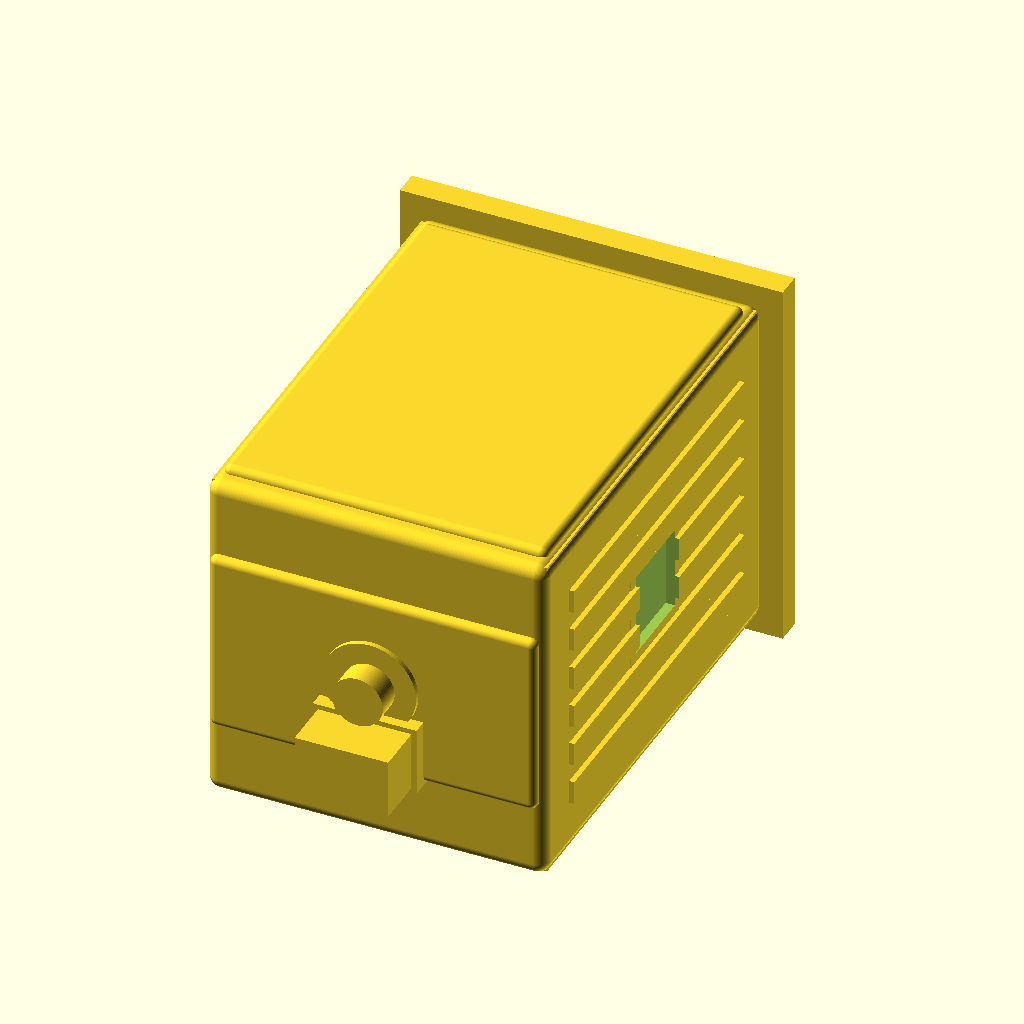
Cell 1 — every parameter at its default value.
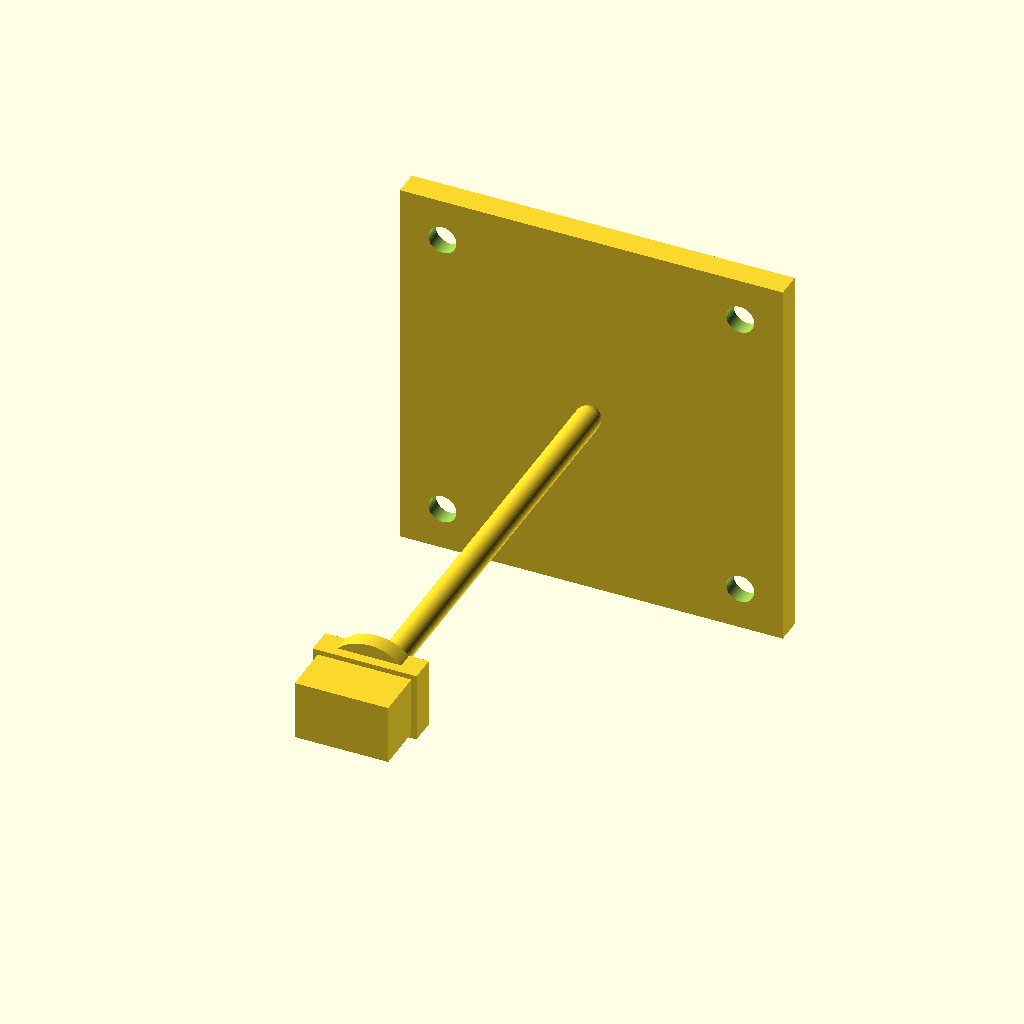
Cell 2: body_size = 1 (everything else at default).
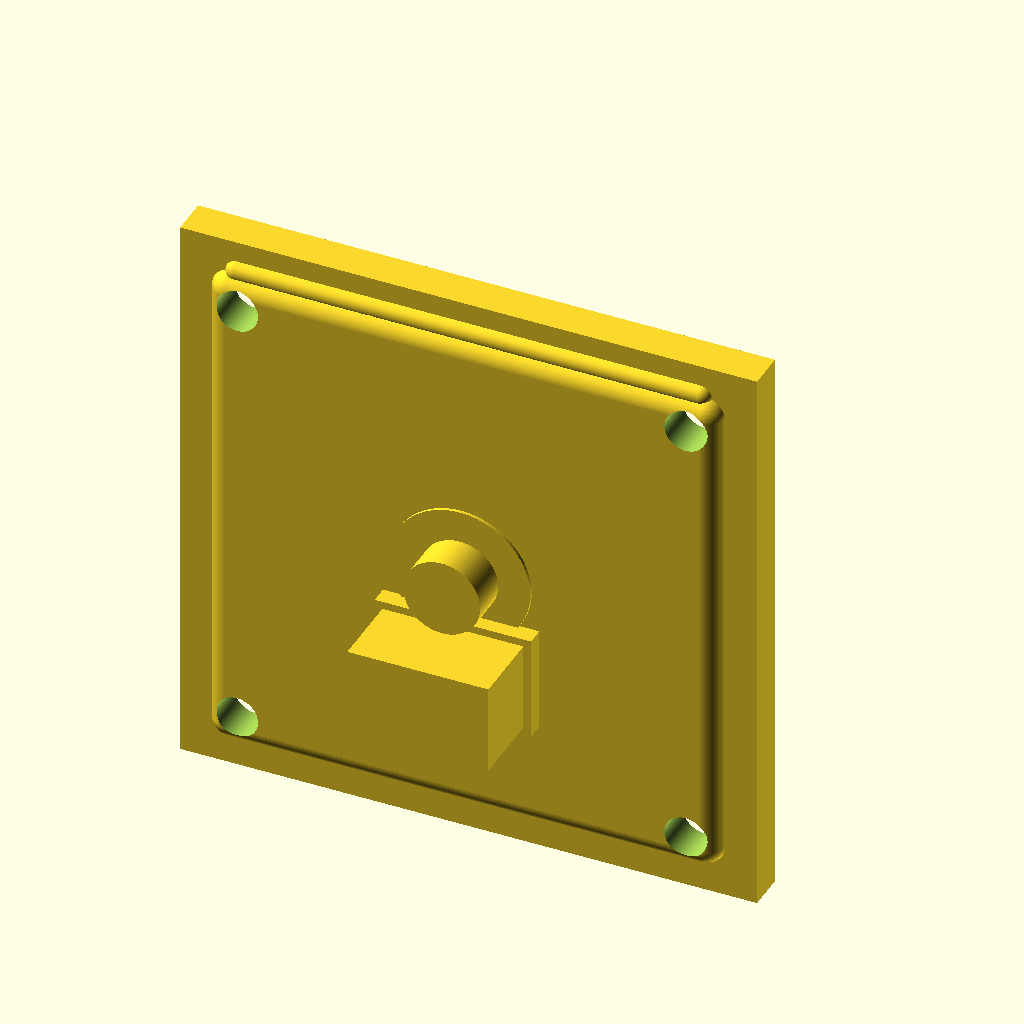
Cell 3: the same model with body_length = 1.
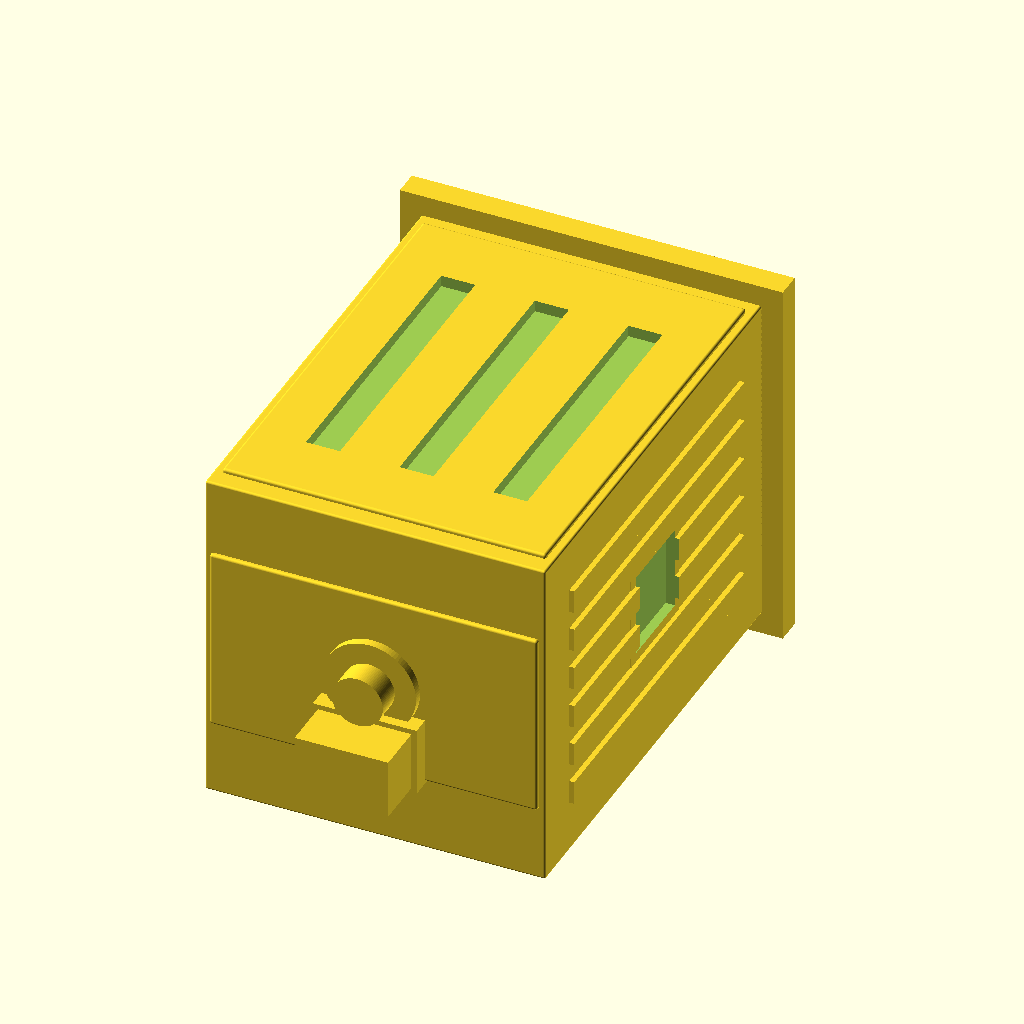
Cell 4: body_corner_r = 0.5 (everything else at default).
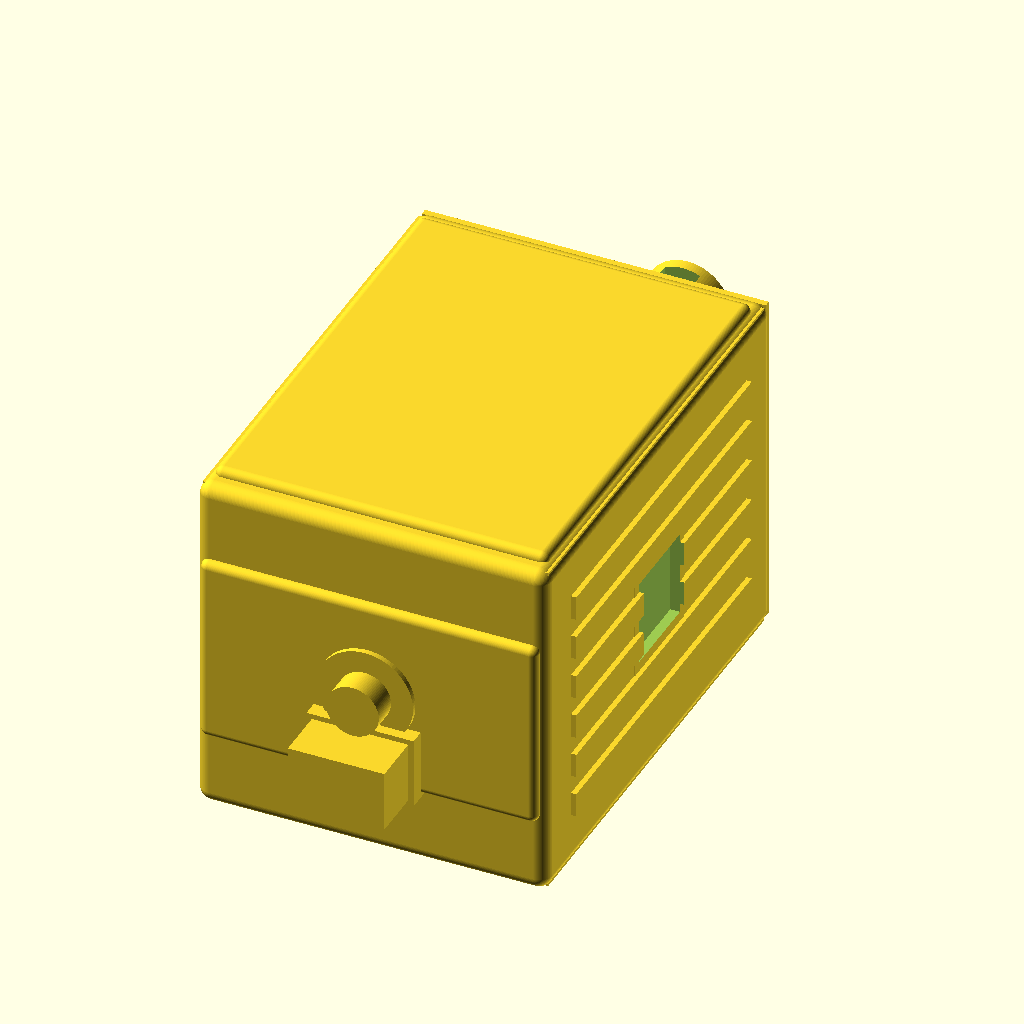
Cell 5: front_flange_size = 1 (everything else at default).
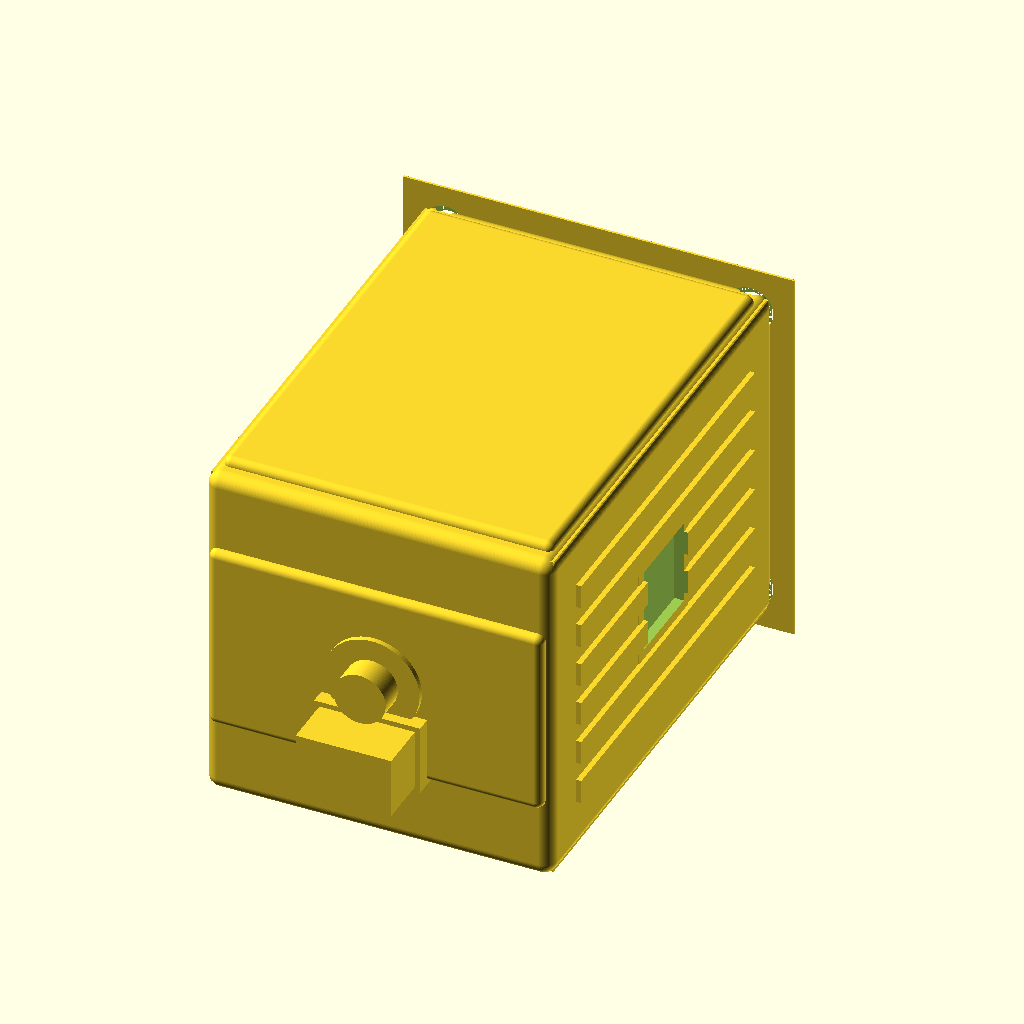
Cell 6: front_flange_thk = 0.5 (everything else at default).
All cells are drawn from the same view direction (rotation 55°, 0°, 25°, orthographic, colour scheme Cornfield), but the view is re-fitted for each cell, so position and scale can differ between cells as well as the parameter.
OpenSCAD source file results/nopscadlib/ablations/no_retrieval/scad/servo_motor__Lichuan_M03530_80ST.scad:
// Lichuan -80M03530B style servo motor (parametric, single connected solid)
// Fixes:
// - Adds recognizable servo features: front face step, pilot, 4-hole flange, shaft w/ flat,
//   rear register + center boss, rear connector/strain relief, top cap + rear cap,
//   side nameplate pad/recess, side ribs/rails, top grooves (so top view isn't a black square).
// - All translate() values are formula-based (no arbitrary offsets).
// - ONE connected solid ensured via controlled overlaps.
// - No text/labels.

$fn = 96;

// -------------------- Parameters --------------------
body_size = 80;            //[40:160:1]  // square cross-section (X,Z)
body_length = 110;         //[55:220:1]  // along Y
body_corner_r = 3;         //[1.5:6:0.5]

// Front flange / face
front_flange_size = 90;    //[45:180:1]
front_flange_thk = 6;      //[3:12:0.5]
front_face_thk = 1.5;      //[0.8:3:0.1]

// Mounting pattern (through flange)
mount_hole_spacing = 70;   //[35:140:1]
mount_hole_d = 6.6;        //[3.3:13.2:0.1]
mount_hole_csk_d = 10.5;   //[6:18:0.1]  // shallow counterbore look
mount_hole_csk_depth = 1.2;//[0:3:0.1]

// Pilot + shaft
pilot_d = 50;              //[25:100:0.5]
pilot_len = 2;             //[1:4:0.25]

shaft_d = 19;              //[9.5:38:0.5]
shaft_len = 35;            //[17.5:70:1]
shaft_shoulder_d = 28;     //[14:56:0.5]
shaft_shoulder_len = 5;    //[2.5:10:0.5]
shaft_flat_depth = 1.5;    //[0.5:3:0.1]
shaft_flat_width = 8;      //[4:16:0.5]

// Rear features
rear_register_d = 22;      //[10:40:0.5]
rear_register_len = 4;     //[2:10:0.5]
rear_center_boss_d = 12;   //[6:24:0.5]
rear_center_boss_len = 6;  //[3:16:0.5]

// Rear connector housing (cable exit)
conn_w = 22;               //[10:40:1]   // X
conn_h = 14;               //[6:30:1]    // Z
conn_len = 18;             //[8:40:1]    // Y
conn_offset_z = -body_size*0.18; // down a bit like many servos
conn_lip = 1.2;            //[0.5:3:0.1]
conn_side_offset_x = 0;    // keep centered; can be adjusted if needed

// Side rails / ribs
rail_thk = 2.2;            //[1:5:0.1]
rail_inset = 0.6;          //[0:2:0.1]

// Cooling fins (side)
fin_count = 6;             //[0:12:1]
fin_thk = 1.4;             //[0.8:3:0.1]
fin_depth = 2.2;           //[1:5:0.25]
fin_span = 0.78;           //[0.5:0.95:0.01] // fraction of body_length

// Nameplate pad/recess (no text)
plate_h = body_size*0.34;
plate_depth = 0.8;         //[0.2:2:0.1]
plate_y_span = body_length*0.22;

// Top view detail: grooves + cap
top_cap_thk = 2.0;         //[0:5:0.1]
top_cap_inset = 2.0;       //[0:6:0.1]
top_groove_count = 3;      //[0:6:1]
top_groove_w = body_size*0.10;
top_groove_d = 0.9;        //[0:2:0.1]
top_groove_len = body_length*0.62;

// Rear cap / housing step
rear_cap_thk = 2.0;        //[0:6:0.1]
rear_cap_inset = 1.5;      //[0:6:0.1]
rear_cap_height = body_size*0.55; // Z size of rear cap block

overlap = 1;               //[0.5:2:0.1]

// -------------------- Helpers --------------------
module rounded_box(size=[10,10,10], r=1, center=true) {
    // Minkowski rounded cube (keep r modest for performance)
    minkowski() {
        cube([max(size[0]-2*r, 0.01), max(size[1]-2*r, 0.01), max(size[2]-2*r, 0.01)], center=center);
        sphere(r=r);
    }
}

module mount_hole_through(x, z) {
    // Through hole along Y through flange+face
    translate([x, body_length/2 + front_flange_thk/2 - overlap, z])
        rotate([90, 0, 0])
            cylinder(r=mount_hole_d/2, h=front_flange_thk + front_face_thk + overlap*8, center=true);
}

module mount_hole_counterbore(x, z) {
    // Shallow counterbore on outer flange face (front side)
    // Place centered within flange thickness near its front face.
    translate([x,
               body_length/2 + front_flange_thk - mount_hole_csk_depth/2 - overlap,
               z])
        rotate([90, 0, 0])
            cylinder(r=mount_hole_csk_d/2, h=mount_hole_csk_depth + overlap*2, center=true);
}

module mounting_holes_pattern() {
    for (sx = [-1, 1], sz = [-1, 1]) {
        mount_hole_through(sx*mount_hole_spacing/2, sz*mount_hole_spacing/2);
        if (mount_hole_csk_depth > 0)
            mount_hole_counterbore(sx*mount_hole_spacing/2, sz*mount_hole_spacing/2);
    }
}

module shaft_flat_cut() {
    // Flat on shaft (D-shaft). Cut aligned to +Z side.
    translate([0,
               body_length/2 + front_flange_thk + shaft_shoulder_len + shaft_len/2 - overlap,
               shaft_d/2 - shaft_flat_depth])
        cube([shaft_flat_width, shaft_len*0.85, shaft_flat_depth*2 + overlap*2], center=true);
}

// -------------------- Main solids --------------------
module motor_body() {
    // Main housing
    rounded_box([body_size, body_length, body_size], r=body_corner_r, center=true);
}

module edge_rails() {
    // Long rails on left/right edges (break up silhouette)
    rail_len = body_length*0.96;
    rail_h = body_size*0.06;

    for (sx = [-1, 1]) {
        for (sz = [-1, 1]) {
            translate([sx*(body_size/2 - rail_thk/2 - rail_inset),
                       0,
                       sz*(body_size/2 - rail_h/2 - rail_inset)])
                cube([rail_thk, rail_len, rail_h], center=true);
        }
    }
}

module cooling_fins() {
    // Subtle fins on both sides, distributed along Z
    if (fin_count > 0) {
        fin_len = body_length*fin_span;
        fin_h = body_size*0.07;
        for (i = [0:fin_count-1]) {
            zpos = ((i/(max(fin_count-1,1))) - 0.5) * body_size*0.62;

            // Right side fins
            translate([ body_size/2 + fin_depth/2 - overlap, 0, zpos])
                cube([fin_depth, fin_len, fin_h], center=true);

            // Left side fins
            translate([-body_size/2 - fin_depth/2 + overlap, 0, zpos])
                cube([fin_depth, fin_len, fin_h], center=true);
        }
    }
}

module front_face_step() {
    // Slight step between body and flange
    translate([0, body_length/2 + front_face_thk/2 - overlap, 0])
        cube([body_size*0.98, front_face_thk, body_size*0.98], center=true);
}

module front_flange() {
    translate([0, body_length/2 + front_flange_thk/2 - overlap, 0])
        cube([front_flange_size, front_flange_thk, front_flange_size], center=true);
}

module pilot_boss() {
    translate([0, body_length/2 + front_flange_thk + pilot_len/2 - overlap, 0])
        rotate([90, 0, 0])
            cylinder(r=pilot_d/2, h=pilot_len, center=true);
}

module shaft_shoulder() {
    translate([0, body_length/2 + front_flange_thk + shaft_shoulder_len/2 - overlap, 0])
        rotate([90, 0, 0])
            cylinder(r=shaft_shoulder_d/2, h=shaft_shoulder_len, center=true);
}

module output_shaft() {
    translate([0, body_length/2 + front_flange_thk + shaft_shoulder_len + shaft_len/2 - overlap, 0])
        rotate([90, 0, 0])
            cylinder(r=shaft_d/2, h=shaft_len, center=true);
}

module rear_register_and_boss() {
    // Rear circular register + small center boss
    translate([0, -body_length/2 - rear_register_len/2 + overlap, 0])
        rotate([90, 0, 0])
            cylinder(r=rear_register_d/2, h=rear_register_len, center=true);

    translate([0, -body_length/2 - rear_register_len - rear_center_boss_len/2 + overlap, 0])
        rotate([90, 0, 0])
            cylinder(r=rear_center_boss_d/2, h=rear_center_boss_len, center=true);
}

module rear_connector_housing() {
    // Rectangular connector housing on rear face (offset in Z), with a small lip/strain relief
    translate([conn_side_offset_x,
               -body_length/2 - conn_len/2 + overlap,
               conn_offset_z])
        cube([conn_w, conn_len, conn_h], center=true);

    translate([conn_side_offset_x,
               -body_length/2 - (conn_len*0.35)/2 + overlap,
               conn_offset_z])
        cube([conn_w + conn_lip*2, conn_len*0.35, conn_h + conn_lip*2], center=true);
}

module side_nameplate_pad() {
    // Raised pad on +X side
    pad_thk = 1.2;
    translate([body_size/2 + pad_thk/2 - overlap, 0, 0])
        cube([pad_thk, plate_y_span, plate_h], center=true);
}

module top_cap() {
    // Slight inset cap on top surface (adds top-view features)
    if (top_cap_thk > 0) {
        translate([0, 0, body_size/2 + top_cap_thk/2 - overlap])
            rounded_box([body_size - 2*top_cap_inset,
                         body_length*0.92,
                         top_cap_thk],
                        r=max(body_corner_r*0.6, 0.6),
                        center=true);
    }
}

module rear_cap_block() {
    // Rear housing step (common on servos): a block on rear face, inset in X and limited in Z
    if (rear_cap_thk > 0) {
        translate([0,
                   -body_length/2 - rear_cap_thk/2 + overlap,
                   0])
            rounded_box([body_size - 2*rear_cap_inset,
                         rear_cap_thk,
                         rear_cap_height],
                        r=max(body_corner_r*0.6, 0.6),
                        center=true);
    }
}

// -------------------- Cuts (details) --------------------
module side_nameplate_recess_cut() {
    // Recess into the pad to create framed look
    pad_thk = 1.2;
    translate([body_size/2 + pad_thk/2 - overlap/2, 0, 0])
        cube([pad_thk + overlap*3, plate_y_span*0.82, plate_h*0.72], center=true);
}

module top_grooves_cut() {
    // Grooves cut into top cap/body so top view isn't a solid square
    if (top_groove_count > 0 && top_groove_d > 0) {
        // distribute grooves across X
        for (i = [0:top_groove_count-1]) {
            xpos = ((i/(max(top_groove_count-1,1))) - 0.5) * (body_size*0.55);
            translate([xpos, 0, body_size/2 - top_groove_d/2 + overlap*0.2])
                cube([top_groove_w, top_groove_len, top_groove_d + overlap*2], center=true);
        }
    }
}

module front_face_relief_cut() {
    // Small rectangular relief on front face (around pilot) to add recognizable face geometry
    relief_w = body_size*0.55;
    relief_h = body_size*0.55;
    relief_d = 0.8;
    translate([0,
               body_length/2 + relief_d/2 - overlap*0.2,
               0])
        cube([relief_w, relief_d + overlap*2, relief_h], center=true);
}

// -------------------- Assembly --------------------
module main_solid_pre_cuts() {
    union() {
        motor_body();

        // Body details
        edge_rails();
        cooling_fins();
        top_cap();
        rear_cap_block();

        // Front mechanical features
        front_face_step();
        front_flange();
        pilot_boss();
        shaft_shoulder();
        output_shaft();

        // Rear mechanical + connector
        rear_register_and_boss();
        rear_connector_housing();

        // Side pad (nameplate area)
        side_nameplate_pad();
    }
}

module model_with_cuts() {
    difference() {
        main_solid_pre_cuts();

        // Mounting holes through flange
        mounting_holes_pattern();

        // Shaft flat
        shaft_flat_cut();

        // Recess in side pad (no text)
        side_nameplate_recess_cut();

        // Top grooves
        top_grooves_cut();

        // Front face relief
        front_face_relief_cut();
    }
}

// Final Output (single connected solid)
model_with_cuts();
Parameter table extracted from the source (name, type, default, range or options):
body_size: number, default 80, range 1 to 40, step 160
body_length: number, default 110, range 1 to 55, step 220
body_corner_r: number, default 3, range 0.5 to 1.5, step 6
front_flange_size: number, default 90, range 1 to 45, step 180
front_flange_thk: number, default 6, range 0.5 to 3, step 12
front_face_thk: number, default 1.5, range 0.1 to 0.8, step 3
mount_hole_spacing: number, default 70, range 1 to 35, step 140
mount_hole_d: number, default 6.6, range 0.1 to 3.3, step 13.2
mount_hole_csk_d: number, default 10.5, range 0.1 to 6, step 18
mount_hole_csk_depth: number, default 1.2, range 0 to 0.1, step 3
pilot_d: number, default 50, range 0.5 to 25, step 100
pilot_len: number, default 2, range 0.25 to 1, step 4
shaft_d: number, default 19, range 0.5 to 9.5, step 38
shaft_len: number, default 35, range 1 to 17.5, step 70
shaft_shoulder_d: number, default 28, range 0.5 to 14, step 56
shaft_shoulder_len: number, default 5, range 0.5 to 2.5, step 10
shaft_flat_depth: number, default 1.5, range 0.1 to 0.5, step 3
shaft_flat_width: number, default 8, range 0.5 to 4, step 16
rear_register_d: number, default 22, range 0.5 to 10, step 40
rear_register_len: number, default 4, range 0.5 to 2, step 10
rear_center_boss_d: number, default 12, range 0.5 to 6, step 24
rear_center_boss_len: number, default 6, range 0.5 to 3, step 16
conn_w: number, default 22, range 1 to 10, step 40
conn_h: number, default 14, range 1 to 6, step 30
conn_len: number, default 18, range 1 to 8, step 40
conn_lip: number, default 1.2, range 0.1 to 0.5, step 3
conn_side_offset_x: number, default 0
rail_thk: number, default 2.2, range 0.1 to 1, step 5
rail_inset: number, default 0.6, range 0 to 0.1, step 2
fin_count: number, default 6, range 0 to 1, step 12
fin_thk: number, default 1.4, range 0.1 to 0.8, step 3
fin_depth: number, default 2.2, range 0.25 to 1, step 5
fin_span: number, default 0.78, range 0.01 to 0.5, step 0.95
plate_depth: number, default 0.8, range 0.1 to 0.2, step 2
top_cap_thk: number, default 2, range 0 to 0.1, step 5
top_cap_inset: number, default 2, range 0 to 0.1, step 6
top_groove_count: number, default 3, range 0 to 1, step 6
top_groove_d: number, default 0.9, range 0 to 0.1, step 2
rear_cap_thk: number, default 2, range 0 to 0.1, step 6
rear_cap_inset: number, default 1.5, range 0 to 0.1, step 6
overlap: number, default 1, range 0.1 to 0.5, step 2
